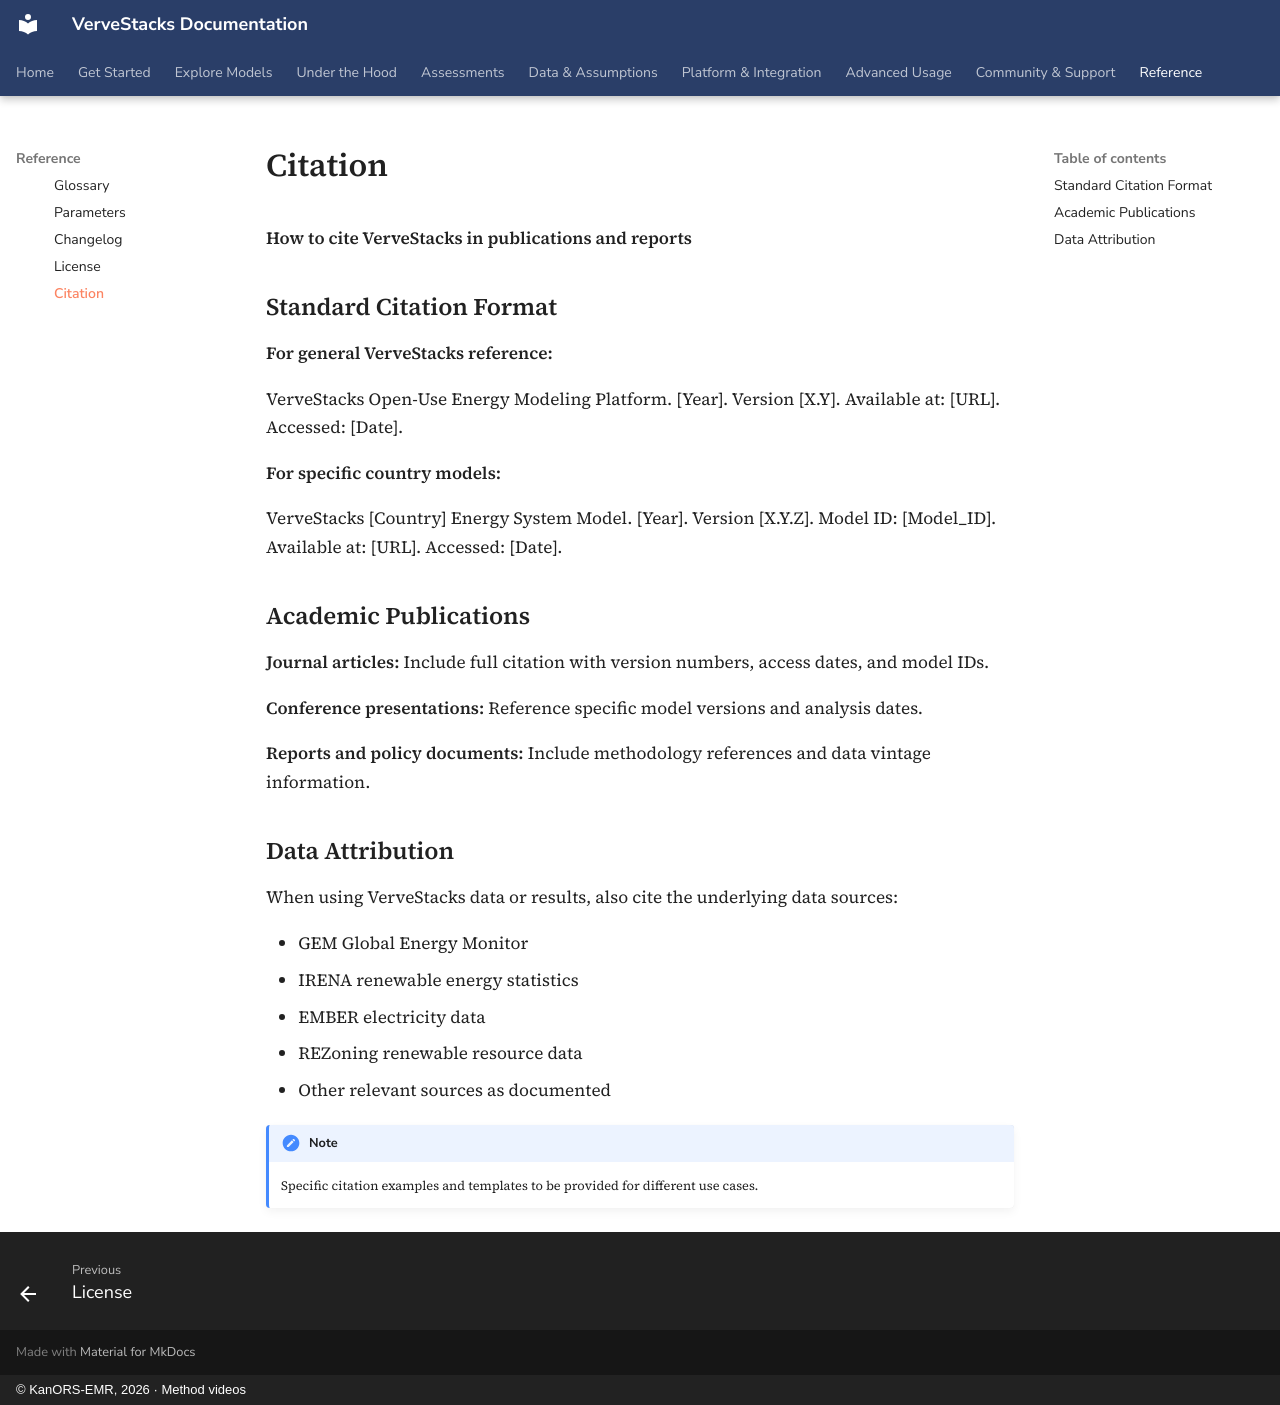

repository: kanors-emr/VerveStacks-docs · page: reference/citation/index.html · generator: mkdocs · copyright: © KanORS-EMR, 2026 · Method videos

# Citation

**How to cite VerveStacks in publications and reports**

## Standard Citation Format

**For general VerveStacks reference:**

VerveStacks Open-Use Energy Modeling Platform. \[Year\]. Version \[X.Y\]. Available at: \[URL\]. Accessed: \[Date\].

**For specific country models:**

VerveStacks \[Country\] Energy System Model. \[Year\]. Version \[X.Y.Z\]. Model ID: \[Model_ID\]. Available at: \[URL\]. Accessed: \[Date\].

## Academic Publications

**Journal articles:** Include full citation with version numbers, access dates, and model IDs.

**Conference presentations:** Reference specific model versions and analysis dates.

**Reports and policy documents:** Include methodology references and data vintage information.

## Data Attribution

When using VerveStacks data or results, also cite the underlying data sources:

- GEM Global Energy Monitor
- IRENA renewable energy statistics
- EMBER electricity data
- REZoning renewable resource data
- Other relevant sources as documented

!!! note
    Specific citation examples and templates to be provided for different use cases.
